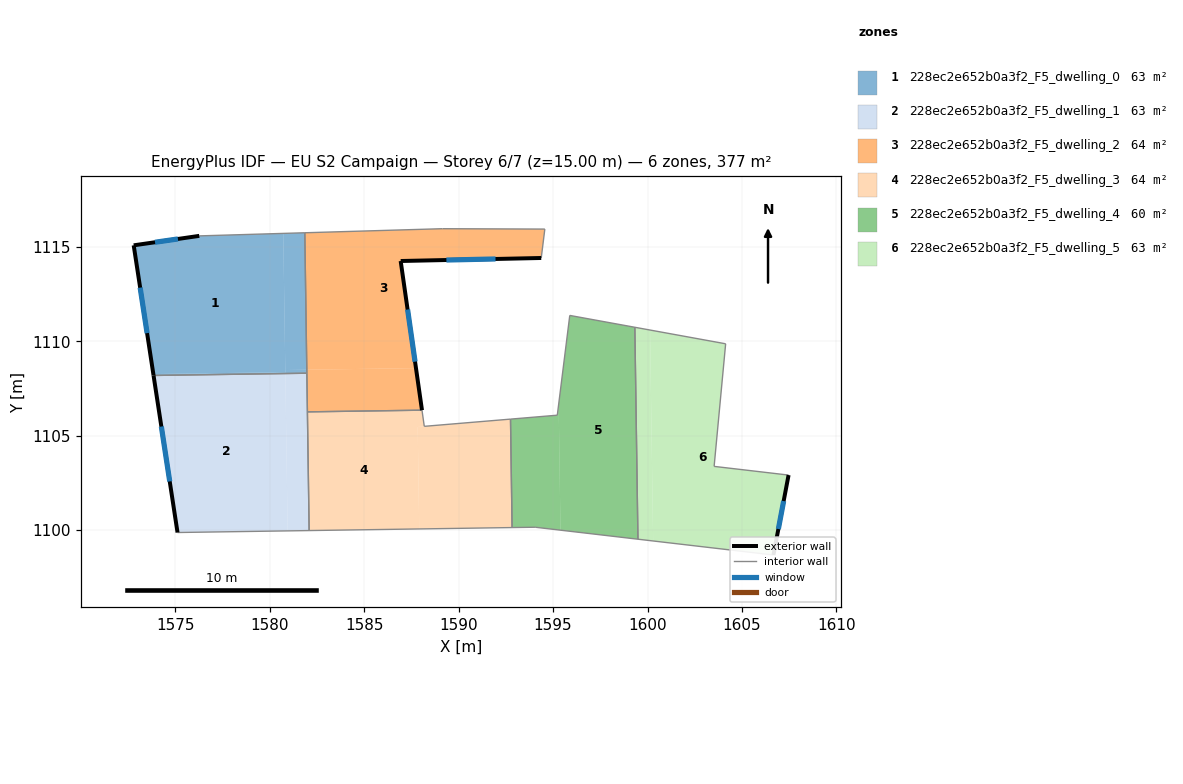
=== STOREY PLAN SPEC (per zone: floor XY polygon, exterior-wall plan segments, windows/doors) ===
zone 1: 228ec2e652b0a3f2_F5_dwelling_0  (62.8 m²)
  floor: (1580.72, 1115.71) (1580.83, 1108.36) (1573.85, 1108.26) (1572.81, 1115.08) (1576.28, 1115.58)
  floor: (1580.83, 1108.36) (1580.83, 1108.29) (1573.86, 1108.19) (1573.85, 1108.26)
  floor: (1581.86, 1115.74) (1581.97, 1108.49) (1580.83, 1108.48) (1580.72, 1115.71)
  floor: (1581.97, 1108.49) (1581.97, 1108.31) (1580.83, 1108.29) (1580.83, 1108.48)
  exterior wall: (1572.81, 1115.08) – (1573.86, 1108.19)  [7.0 m]
    window: (1573.15, 1112.83) – (1573.52, 1110.43)  [2.6 m²]
  exterior wall: (1576.28, 1115.58) – (1572.81, 1115.08)  [3.5 m]
    window: (1575.15, 1115.41) – (1573.93, 1115.24)  [1.3 m²]
  interior walls: 3
zone 2: 228ec2e652b0a3f2_F5_dwelling_1  (62.8 m²)
  floor: (1580.83, 1108.29) (1580.95, 1099.96) (1575.13, 1099.88) (1573.86, 1108.19)
  floor: (1581.97, 1108.31) (1582.09, 1099.98) (1580.95, 1099.96) (1580.83, 1108.29)
  exterior wall: (1573.86, 1108.19) – (1575.13, 1099.88)  [8.4 m]
    window: (1574.27, 1105.48) – (1574.71, 1102.58)  [3.1 m²]
  interior walls: 4
zone 3: 228ec2e652b0a3f2_F5_dwelling_2  (64.3 m²)
  floor: (1594.57, 1115.93) (1594.38, 1114.41) (1586.94, 1114.25) (1587.75, 1108.58) (1581.97, 1108.49) (1581.86, 1115.74) (1589.15, 1115.96)
  floor: (1587.75, 1108.58) (1588.06, 1106.35) (1582.00, 1106.26) (1581.97, 1108.49)
  exterior wall: (1586.94, 1114.25) – (1594.38, 1114.41)  [7.4 m]
    window: (1589.36, 1114.30) – (1591.96, 1114.35)  [2.7 m²]
  exterior wall: (1588.06, 1106.35) – (1586.94, 1114.25)  [8.0 m]
    window: (1587.70, 1108.92) – (1587.30, 1111.68)  [2.9 m²]
  interior walls: 6
zone 4: 228ec2e652b0a3f2_F5_dwelling_3  (64.2 m²)
  floor: (1592.75, 1105.88) (1587.84, 1105.46) (1587.92, 1100.06) (1582.09, 1099.98) (1582.00, 1106.26) (1588.06, 1106.35) (1588.19, 1105.50)
  floor: (1592.75, 1105.88) (1592.83, 1100.14) (1587.92, 1100.06) (1587.84, 1105.46)
  interior walls: 6
zone 5: 228ec2e652b0a3f2_F5_dwelling_4  (59.9 m²)
  floor: (1595.30, 1106.66) (1595.40, 1100.00) (1594.06, 1100.16) (1592.83, 1100.14) (1592.75, 1105.88) (1595.23, 1106.08)
  floor: (1599.33, 1110.74) (1599.49, 1099.52) (1595.40, 1100.00) (1595.30, 1106.66) (1595.89, 1111.37)
  interior walls: 7
zone 6: 228ec2e652b0a3f2_F5_dwelling_5  (62.8 m²)
  floor: (1600.13, 1110.59) (1600.30, 1099.43) (1599.49, 1099.52) (1599.33, 1110.74)
  floor: (1604.14, 1109.86) (1603.53, 1103.38) (1607.47, 1102.92) (1606.67, 1098.68) (1600.30, 1099.43) (1600.13, 1110.59)
  exterior wall: (1606.67, 1098.68) – (1607.47, 1102.92)  [4.3 m]
    window: (1606.93, 1100.06) – (1607.21, 1101.54)  [1.6 m²]
  interior walls: 5

=== DERIVED (storey summary) ===
Building: EU S2 Campaign
Storey: 6 of 7  (floor level z = 15.00 m)
Storey gross floor area: 376.9 m²
Zones on this storey: 6
  - 228ec2e652b0a3f2_F5_dwelling_0: floor 62.8 m²; exterior wall 10.5 m (31.4 m²); 2 window(s) 3.8 m²; WWR 12.2%
  - 228ec2e652b0a3f2_F5_dwelling_1: floor 62.8 m²; exterior wall 8.4 m (25.2 m²); 1 window(s) 3.1 m²; WWR 12.2%
  - 228ec2e652b0a3f2_F5_dwelling_2: floor 64.3 m²; exterior wall 15.4 m (46.3 m²); 2 window(s) 5.7 m²; WWR 12.2%
  - 228ec2e652b0a3f2_F5_dwelling_3: floor 64.2 m²
  - 228ec2e652b0a3f2_F5_dwelling_4: floor 59.9 m²
  - 228ec2e652b0a3f2_F5_dwelling_5: floor 62.8 m²; exterior wall 4.3 m (12.9 m²); 1 window(s) 1.6 m²; WWR 12.2%
Zone adjacency (shared interzone walls):
  - 228ec2e652b0a3f2_F5_dwelling_0 ↔ 228ec2e652b0a3f2_F5_dwelling_1
  - 228ec2e652b0a3f2_F5_dwelling_0 ↔ 228ec2e652b0a3f2_F5_dwelling_2
  - 228ec2e652b0a3f2_F5_dwelling_1 ↔ 228ec2e652b0a3f2_F5_dwelling_2
  - 228ec2e652b0a3f2_F5_dwelling_1 ↔ 228ec2e652b0a3f2_F5_dwelling_3
  - 228ec2e652b0a3f2_F5_dwelling_2 ↔ 228ec2e652b0a3f2_F5_dwelling_3
  - 228ec2e652b0a3f2_F5_dwelling_3 ↔ 228ec2e652b0a3f2_F5_dwelling_4
  - 228ec2e652b0a3f2_F5_dwelling_4 ↔ 228ec2e652b0a3f2_F5_dwelling_5